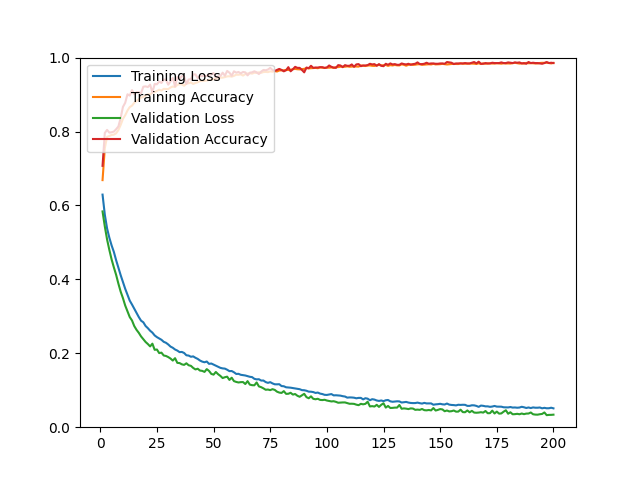

The table this chart was drawn from, first rows:
epoch, loss, acc, val_loss, val_acc
1, 0.6293, 0.6685, 0.5838, 0.7071
2, 0.5750, 0.7552, 0.5432, 0.7961
3, 0.5378, 0.7856, 0.5080, 0.8044
4, 0.5126, 0.7879, 0.4797, 0.7970
5, 0.4918, 0.7907, 0.4539, 0.7980
6, 0.4741, 0.7916, 0.4323, 0.7998
7, 0.4517, 0.7952, 0.4121, 0.8063
8, 0.4315, 0.8040, 0.3883, 0.8137
9, 0.4113, 0.8179, 0.3667, 0.8369
10, 0.3927, 0.8342, 0.3492, 0.8665
11, 0.3745, 0.8440, 0.3292, 0.8777
12, 0.3584, 0.8568, 0.3136, 0.9008
13, 0.3425, 0.8661, 0.2980, 0.8971
14, 0.3319, 0.8700, 0.2888, 0.9120
15, 0.3206, 0.8779, 0.2736, 0.9008
16, 0.3093, 0.8825, 0.2634, 0.9064
17, 0.2980, 0.8868, 0.2553, 0.9064
18, 0.2882, 0.8918, 0.2456, 0.9036
19, 0.2838, 0.8937, 0.2380, 0.9212
20, 0.2738, 0.8975, 0.2306, 0.9222
21, 0.2679, 0.9011, 0.2250, 0.9203
22, 0.2610, 0.8999, 0.2186, 0.9268
23, 0.2559, 0.9057, 0.2260, 0.9055
24, 0.2483, 0.9068, 0.2094, 0.9286
25, 0.2437, 0.9097, 0.2102, 0.9277
26, 0.2402, 0.9132, 0.2005, 0.9351
27, 0.2365, 0.9108, 0.2017, 0.9314
28, 0.2310, 0.9154, 0.1940, 0.9407
29, 0.2284, 0.9152, 0.1927, 0.9398
30, 0.2238, 0.9148, 0.1897, 0.9268
31, 0.2181, 0.9191, 0.1857, 0.9361
32, 0.2149, 0.9218, 0.1803, 0.9453
33, 0.2102, 0.9204, 0.1867, 0.9222
34, 0.2073, 0.9263, 0.1741, 0.9472
35, 0.2031, 0.9280, 0.1735, 0.9425
36, 0.2036, 0.9277, 0.1701, 0.9500
37, 0.2008, 0.9238, 0.1686, 0.9490
38, 0.1946, 0.9301, 0.1729, 0.9286
39, 0.1938, 0.9306, 0.1676, 0.9407
40, 0.1906, 0.9329, 0.1660, 0.9416
41, 0.1916, 0.9287, 0.1604, 0.9546
42, 0.1878, 0.9315, 0.1563, 0.9546
43, 0.1848, 0.9334, 0.1582, 0.9444
44, 0.1804, 0.9365, 0.1532, 0.9500
45, 0.1774, 0.9371, 0.1524, 0.9500
46, 0.1757, 0.9379, 0.1496, 0.9509
47, 0.1777, 0.9380, 0.1571, 0.9500
48, 0.1714, 0.9394, 0.1522, 0.9537
49, 0.1723, 0.9403, 0.1442, 0.9546
50, 0.1694, 0.9419, 0.1422, 0.9583
51, 0.1666, 0.9425, 0.1494, 0.9453
52, 0.1638, 0.9443, 0.1434, 0.9490
53, 0.1606, 0.9457, 0.1388, 0.9500
54, 0.1591, 0.9458, 0.1330, 0.9592
55, 0.1585, 0.9472, 0.1352, 0.9509
56, 0.1555, 0.9492, 0.1367, 0.9639
57, 0.1517, 0.9495, 0.1279, 0.9592
58, 0.1520, 0.9485, 0.1339, 0.9509
59, 0.1486, 0.9506, 0.1247, 0.9629
60, 0.1441, 0.9537, 0.1225, 0.9592
... 140 more rows
